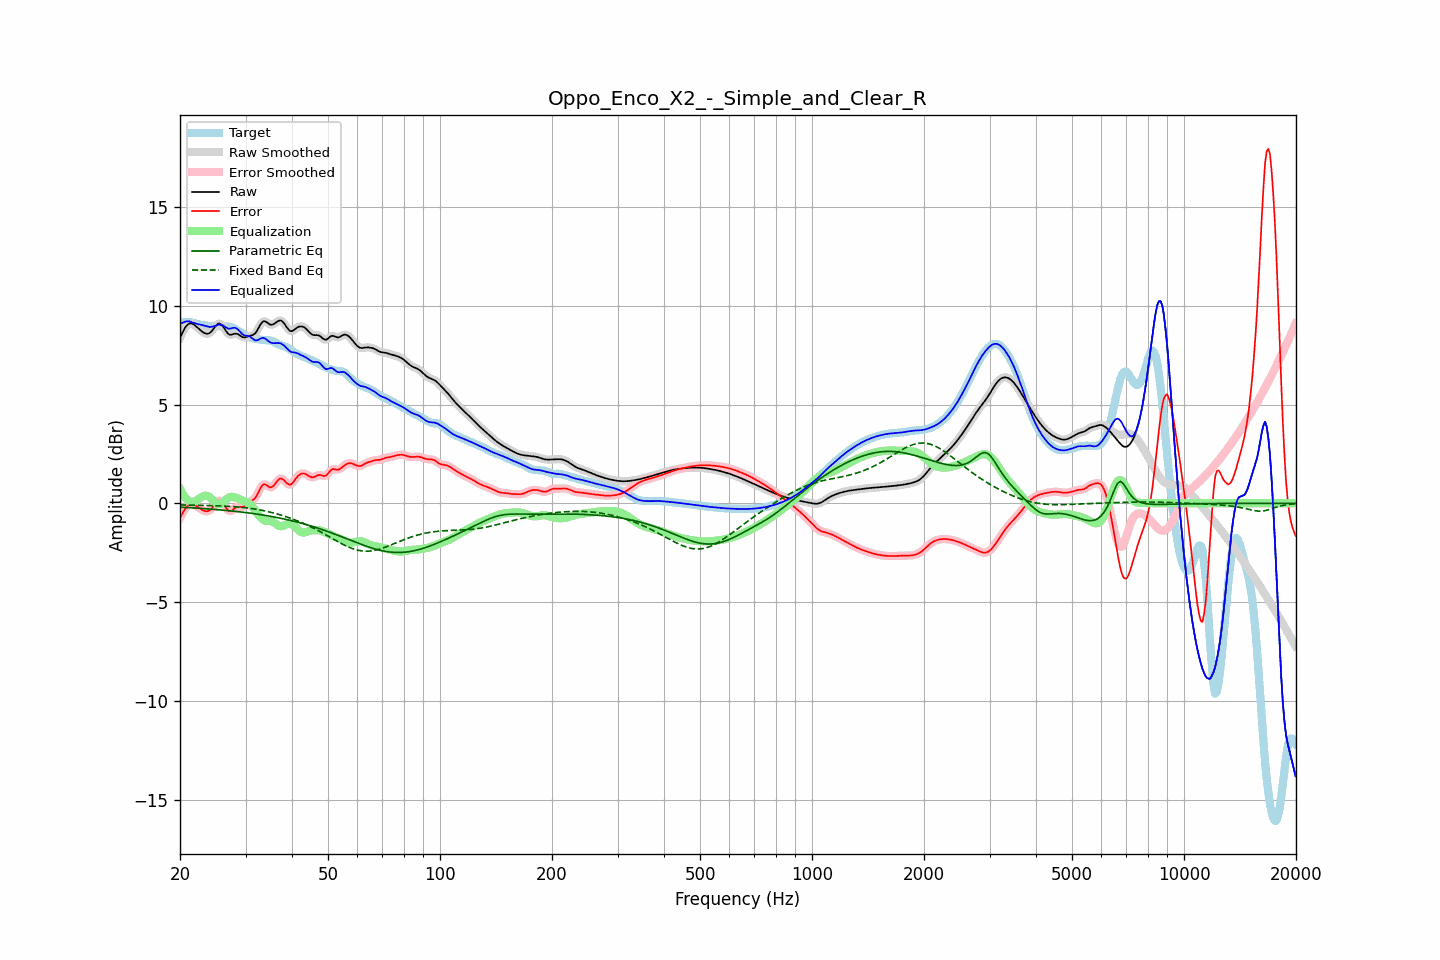

Values plotted in this chart, from the file beside it:
frequency, raw, error, smoothed, error_smoothed, equalization, parametric_eq, fixed_band_eq, equalized_raw, equalized_smoothed, target
20.00, 8.37, -0.75, 8.36, -0.75, 0.73, -0.20, -0.08, 9.10, 9.09, 9.12
20.20, 8.55, -0.59, 8.56, -0.58, 0.57, -0.20, -0.08, 9.12, 9.13, 9.14
20.40, 8.71, -0.44, 8.72, -0.44, 0.44, -0.21, -0.09, 9.15, 9.16, 9.16
20.61, 8.87, -0.31, 8.86, -0.31, 0.32, -0.21, -0.09, 9.19, 9.18, 9.18
20.81, 8.98, -0.20, 8.98, -0.20, 0.23, -0.21, -0.09, 9.21, 9.21, 9.18
21.02, 9.06, -0.12, 9.06, -0.12, 0.15, -0.22, -0.09, 9.22, 9.22, 9.18
21.23, 9.11, -0.06, 9.10, -0.07, 0.10, -0.22, -0.09, 9.21, 9.20, 9.17
21.44, 9.11, -0.05, 9.11, -0.05, 0.07, -0.23, -0.09, 9.18, 9.17, 9.16
21.66, 9.07, -0.06, 9.08, -0.06, 0.07, -0.23, -0.10, 9.14, 9.15, 9.14
21.87, 9.03, -0.09, 9.03, -0.09, 0.09, -0.24, -0.10, 9.12, 9.12, 9.11
22.09, 8.96, -0.13, 8.96, -0.13, 0.13, -0.24, -0.10, 9.09, 9.09, 9.09
22.31, 8.89, -0.18, 8.89, -0.18, 0.18, -0.25, -0.10, 9.07, 9.07, 9.07
22.54, 8.81, -0.24, 8.81, -0.24, 0.24, -0.25, -0.10, 9.05, 9.05, 9.05
22.76, 8.74, -0.29, 8.74, -0.29, 0.29, -0.26, -0.10, 9.04, 9.04, 9.04
22.99, 8.68, -0.34, 8.68, -0.34, 0.34, -0.26, -0.11, 9.02, 9.02, 9.02
23.22, 8.63, -0.38, 8.63, -0.38, 0.37, -0.27, -0.11, 9.00, 9.00, 9.01
23.45, 8.59, -0.40, 8.59, -0.40, 0.38, -0.28, -0.11, 8.98, 8.98, 8.99
23.69, 8.58, -0.40, 8.58, -0.40, 0.37, -0.28, -0.11, 8.95, 8.95, 8.98
23.92, 8.60, -0.38, 8.60, -0.38, 0.33, -0.29, -0.11, 8.93, 8.94, 8.98
24.16, 8.66, -0.32, 8.66, -0.32, 0.27, -0.29, -0.12, 8.93, 8.93, 8.98
24.40, 8.74, -0.23, 8.75, -0.23, 0.19, -0.30, -0.12, 8.94, 8.94, 8.98
24.65, 8.85, -0.12, 8.85, -0.13, 0.11, -0.31, -0.12, 8.96, 8.96, 8.98
24.89, 8.96, -0.02, 8.96, -0.02, 0.03, -0.31, -0.12, 8.99, 8.99, 8.98
25.14, 9.04, 0.07, 9.05, 0.07, -0.02, -0.32, -0.13, 9.02, 9.02, 8.97
25.39, 9.10, 0.14, 9.09, 0.12, -0.05, -0.33, -0.13, 9.05, 9.04, 8.97
25.65, 9.08, 0.12, 9.08, 0.13, -0.04, -0.33, -0.13, 9.04, 9.04, 8.96
25.91, 9.03, 0.08, 9.03, 0.07, -0.00, -0.34, -0.14, 9.02, 9.02, 8.95
26.16, 8.93, -0.02, 8.92, -0.03, 0.06, -0.35, -0.14, 8.99, 8.98, 8.95
26.43, 8.80, -0.15, 8.80, -0.15, 0.13, -0.36, -0.14, 8.93, 8.93, 8.95
26.69, 8.68, -0.27, 8.68, -0.27, 0.21, -0.36, -0.15, 8.89, 8.89, 8.95
26.96, 8.58, -0.36, 8.59, -0.35, 0.27, -0.37, -0.15, 8.85, 8.86, 8.94
27.23, 8.53, -0.40, 8.54, -0.39, 0.31, -0.38, -0.16, 8.84, 8.85, 8.93
27.50, 8.54, -0.38, 8.54, -0.38, 0.33, -0.39, -0.16, 8.86, 8.86, 8.91
27.77, 8.56, -0.32, 8.56, -0.32, 0.32, -0.40, -0.17, 8.88, 8.88, 8.88
28.05, 8.58, -0.26, 8.58, -0.26, 0.30, -0.41, -0.17, 8.89, 8.88, 8.84
28.33, 8.58, -0.21, 8.58, -0.21, 0.28, -0.41, -0.18, 8.86, 8.86, 8.79
28.62, 8.56, -0.18, 8.56, -0.19, 0.24, -0.42, -0.19, 8.80, 8.80, 8.75
28.90, 8.51, -0.18, 8.51, -0.18, 0.20, -0.43, -0.19, 8.72, 8.72, 8.69
29.19, 8.46, -0.18, 8.46, -0.18, 0.17, -0.44, -0.20, 8.63, 8.63, 8.64
29.48, 8.41, -0.19, 8.42, -0.18, 0.14, -0.45, -0.21, 8.55, 8.56, 8.59
29.78, 8.40, -0.14, 8.40, -0.14, 0.11, -0.46, -0.22, 8.51, 8.51, 8.54
30.08, 8.41, -0.09, 8.41, -0.09, 0.08, -0.47, -0.23, 8.48, 8.49, 8.50
30.38, 8.44, -0.02, 8.44, -0.02, 0.04, -0.48, -0.24, 8.48, 8.48, 8.45
30.68, 8.47, 0.06, 8.46, 0.05, -0.01, -0.49, -0.25, 8.46, 8.45, 8.41
30.99, 8.49, 0.11, 8.49, 0.10, -0.08, -0.50, -0.26, 8.41, 8.41, 8.38
31.30, 8.51, 0.15, 8.51, 0.15, -0.16, -0.51, -0.27, 8.35, 8.35, 8.36
31.61, 8.55, 0.21, 8.56, 0.21, -0.27, -0.53, -0.28, 8.29, 8.29, 8.34
31.93, 8.62, 0.29, 8.63, 0.30, -0.38, -0.54, -0.30, 8.25, 8.26, 8.33
32.24, 8.75, 0.43, 8.75, 0.44, -0.50, -0.55, -0.31, 8.25, 8.26, 8.32
32.57, 8.89, 0.59, 8.89, 0.59, -0.61, -0.56, -0.33, 8.29, 8.29, 8.30
32.89, 9.04, 0.76, 9.04, 0.75, -0.71, -0.57, -0.34, 8.34, 8.33, 8.28
33.22, 9.15, 0.88, 9.15, 0.88, -0.78, -0.59, -0.36, 8.37, 8.36, 8.27
33.55, 9.22, 0.96, 9.21, 0.94, -0.84, -0.60, -0.37, 8.38, 8.37, 8.26
33.89, 9.21, 0.95, 9.21, 0.95, -0.87, -0.61, -0.39, 8.34, 8.33, 8.26
34.23, 9.16, 0.91, 9.16, 0.91, -0.89, -0.63, -0.41, 8.28, 8.28, 8.26
34.57, 9.10, 0.85, 9.10, 0.85, -0.89, -0.64, -0.43, 8.21, 8.21, 8.26
34.92, 9.05, 0.80, 9.06, 0.81, -0.90, -0.66, -0.45, 8.15, 8.16, 8.25
35.27, 9.04, 0.82, 9.04, 0.82, -0.92, -0.67, -0.47, 8.12, 8.12, 8.22
35.62, 9.06, 0.87, 9.06, 0.88, -0.95, -0.68, -0.49, 8.11, 8.11, 8.19
35.97, 9.11, 0.96, 9.11, 0.97, -1.00, -0.70, -0.51, 8.11, 8.11, 8.14
... 635 more rows
